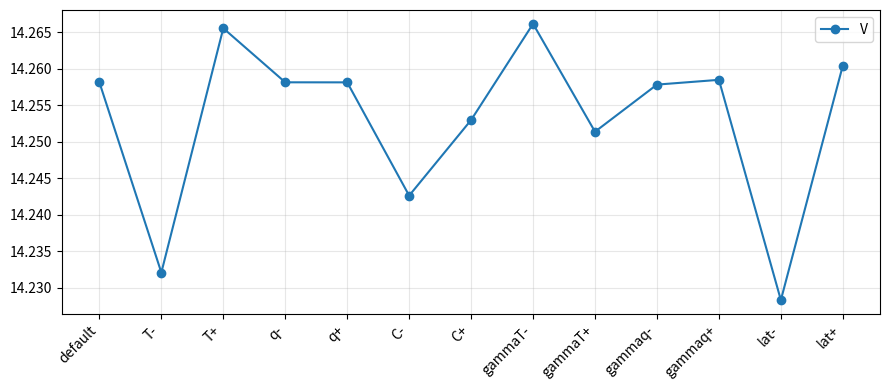
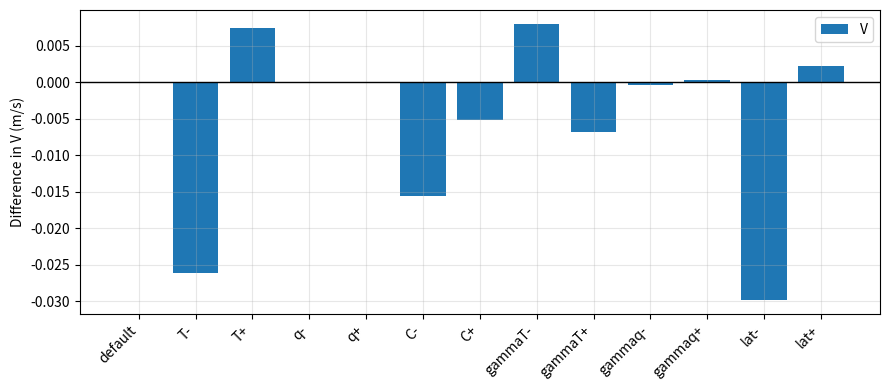
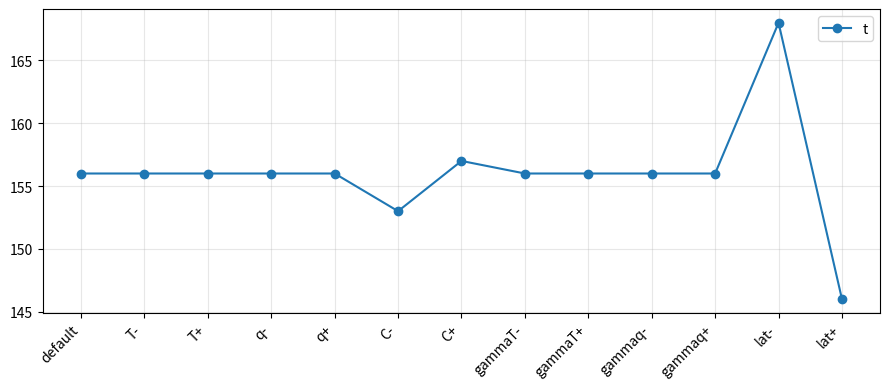
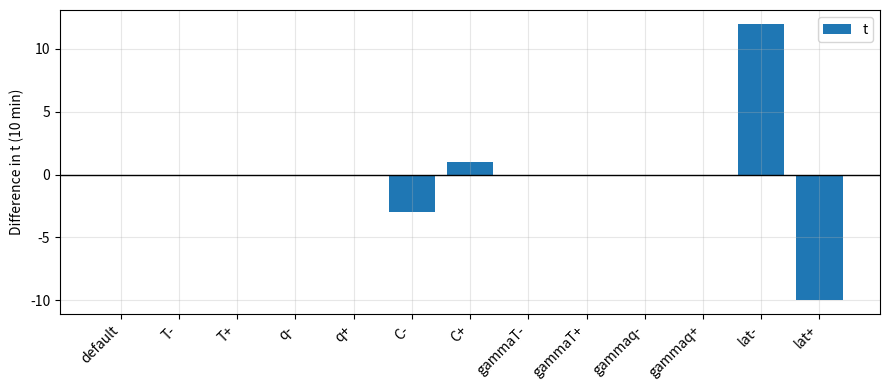

Reproduce these figures in Python, in order.
import numpy as np
import matplotlib.pyplot as plt
run = ["default",
       "T-",
       "T+",
       "q-",
       "q+",
       "C-",
       "C+",
       "gammaT-",
       "gammaT+",
       "gammaq-",
       "gammaq+",
       "lat-",
       "lat+"
       ]
V = [14.258146074870929,
     14.232097162025825, 
     14.26555393603769, 
     14.25814989866569, 
     14.258143149670031,
     14.242632019517691,
     14.252987745651136, 
     14.266161565506037, 
     14.251383755999955, 
     14.257836349121133, 
     14.258488747071953, 
     14.228326349238289,
     14.260452144161501
      ]
iV = [156,
      156,
      156, 
      156,
      156,
      153,
      157,
      156,
      156,
      156,
      156,
      168,
      146
      ]


V = np.array(V, dtype=float)
iV = np.array(iV, dtype=float)
arr = np.column_stack([run, V, iV])
print(arr)

#diff
dV = V - V[0]
diV = iV - iV[0]
arrdif = np.column_stack([run, dV, diV])

print(arrdif)

runs = arr[:,0]
V_vals = arr[:,1].astype(float)
iV_vals = arr[:,2].astype(float)

dV_vals = arrdif[:,1].astype(float)
diV_vals = arrdif[:,2].astype(float)

x = np.arange(len(runs))

# Plot 1: u und v
plt.figure(figsize=(9,4))
plt.plot(x, V_vals,marker='o', label='V')
plt.xticks(x, runs, rotation=45, ha='right')
plt.grid(alpha=0.3)
plt.legend()
plt.tight_layout()
plt.show()

# Plot 2: Differenzenfor
plt.figure(figsize=(9,4))
plt.bar(x, dV_vals, label='V')
plt.axhline(0, color='k', lw=1)
plt.xticks(x, runs, rotation=45, ha='right')
plt.grid(alpha=0.3)
plt.legend()
plt.ylabel('Difference in V (m/s)')
plt.tight_layout()
plt.show()

# Plot 3: iu und iv
plt.figure(figsize=(9,4))
plt.plot(x, iV_vals, marker='o', label='t')
plt.xticks(x, runs, rotation=45, ha='right')
plt.grid(alpha=0.3)
plt.legend()
plt.tight_layout()
plt.show()

# Plot 4: Differenzenfor
plt.figure(figsize=(9,4))
plt.bar(x, diV_vals, label='t')
plt.axhline(0, color='k', lw=1)
plt.xticks(x, runs, rotation=45, ha='right')
plt.grid(alpha=0.3)
plt.legend()
plt.ylabel('Difference in t (10 min)')
plt.tight_layout()
plt.show()
